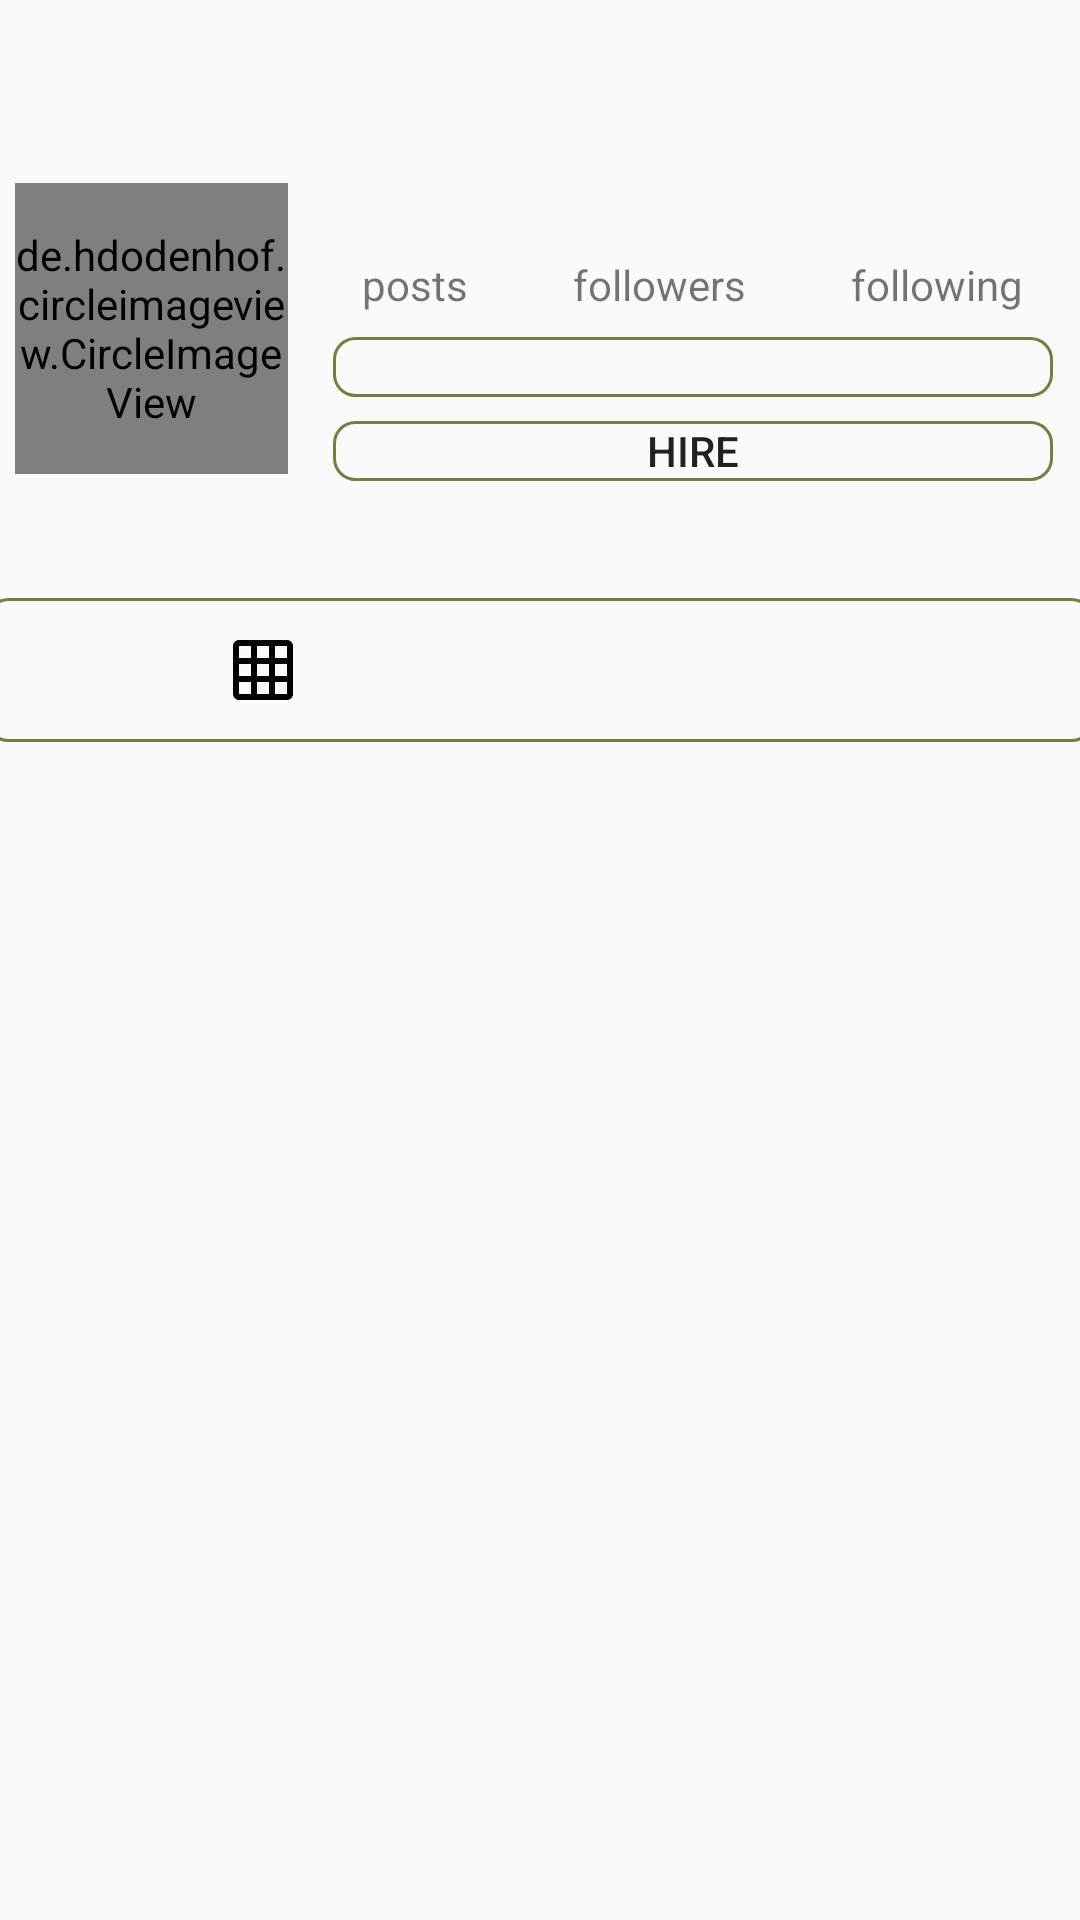

The Android layout XML behind this screen, and the referenced resources:
<!-- AndroidManifest.xml: application theme AppTheme -->
<!-- res/layout/fragment_profile.xml -->
<?xml version="1.0" encoding="utf-8"?>
<RelativeLayout xmlns:android="http://schemas.android.com/apk/res/android"
    xmlns:tools="http://schemas.android.com/tools"
    android:layout_width="match_parent"
    android:layout_height="match_parent"
    xmlns:app="http://schemas.android.com/apk/res-auto"
    tools:context=".Fragments.ProfileFragment">

    <com.google.android.material.appbar.AppBarLayout
        android:id="@+id/bar"
        android:layout_width="match_parent"
        android:layout_height="wrap_content"
        android:background="?android:attr/windowBackground">

        <androidx.appcompat.widget.Toolbar
            android:id="@+id/toolbar"
            android:layout_width="match_parent"
            android:layout_height="wrap_content"
            android:background="?android:attr/windowBackground">

            <RelativeLayout
                android:layout_width="match_parent"
                android:layout_height="wrap_content">

                <TextView
                    android:layout_width="wrap_content"
                    android:layout_height="wrap_content"
                    android:textSize="18sp"
                    android:maxLines="1"
                    android:textColor="@color/colorPrimaryDark"
                    android:textStyle="bold"
                    android:id="@+id/username"/>

                <ImageView
                    android:layout_width="30dp"
                    android:layout_height="30dp"
                    android:id="@+id/options"
                    android:src="@drawable/logout"
                    android:layout_alignParentEnd="true"
                    android:layout_marginEnd="10dp"/>

            </RelativeLayout>

        </androidx.appcompat.widget.Toolbar>
    </com.google.android.material.appbar.AppBarLayout>

    <ScrollView
        android:layout_width="match_parent"
        android:layout_height="wrap_content"
        android:layout_below="@id/bar">

        <LinearLayout
            android:layout_width="match_parent"
            android:layout_height="wrap_content"
            android:orientation="vertical">

            <LinearLayout
                android:layout_width="match_parent"
                android:layout_height="wrap_content"
                android:id="@+id/top_bar"
                android:padding="5dp"
                android:orientation="horizontal">

                <de.hdodenhof.circleimageview.CircleImageView
                    android:id="@+id/image_profile"
                    android:layout_width="91dp"
                    android:layout_height="97dp" />

                <LinearLayout
                    android:layout_width="match_parent"
                    android:orientation="vertical"
                    android:paddingLeft="15dp"
                    android:paddingRight="4dp"
                    android:layout_height="wrap_content">

                    <LinearLayout
                        android:layout_width="match_parent"
                        android:gravity="center"
                        android:layout_height="wrap_content"
                        android:orientation="horizontal">

                        <LinearLayout
                            android:layout_width="wrap_content"
                            android:layout_height="wrap_content"
                            android:orientation="vertical">

                            <TextView
                                android:layout_width="wrap_content"
                                android:layout_height="wrap_content"
                                android:id="@+id/posts"
                                android:textColor="@color/colorPrimaryDark"
                                android:layout_gravity="center"
                                android:textSize="18sp"
                                android:textStyle="bold"/>

                            <TextView
                                android:layout_width="wrap_content"
                                android:layout_height="wrap_content"
                                android:text="posts"/>

                        </LinearLayout>

                        <LinearLayout
                            android:layout_width="wrap_content"
                            android:layout_height="wrap_content"
                            android:layout_marginLeft="35dp"
                            android:orientation="vertical">

                            <TextView
                                android:layout_width="wrap_content"
                                android:layout_height="wrap_content"
                                android:id="@+id/followers"
                                android:textColor="@color/colorPrimaryDark"
                                android:layout_gravity="center"
                                android:textSize="18sp"
                                android:textStyle="bold"/>

                            <TextView
                                android:layout_width="wrap_content"
                                android:layout_height="wrap_content"
                                android:text="followers"/>

                        </LinearLayout>

                        <LinearLayout
                            android:layout_width="wrap_content"
                            android:layout_height="wrap_content"
                            android:layout_marginLeft="35dp"
                            android:orientation="vertical">

                            <TextView
                                android:layout_width="wrap_content"
                                android:layout_height="wrap_content"
                                android:textColor="@color/colorPrimaryDark"
                                android:layout_gravity="center"
                                android:textSize="18sp"
                                android:id="@+id/following"
                                android:textStyle="bold"/>

                            <TextView
                                android:layout_width="wrap_content"
                                android:layout_height="wrap_content"
                                android:text="following"/>

                        </LinearLayout>

                    </LinearLayout>

                    <Button
                        android:layout_width="match_parent"
                        android:layout_height="20dp"
                        android:layout_marginTop="8dp"
                        android:id="@+id/edit_profile"
                        android:background="@drawable/button_black"/>
                    <Button
                        android:layout_width="match_parent"
                        android:layout_height="20dp"
                        android:layout_marginTop="8dp"
                        android:text="Hire"

                        android:id="@+id/Hire_profile"
                        android:background="@drawable/button_black"/>

                </LinearLayout>

            </LinearLayout>

            <LinearLayout
                android:layout_width="match_parent"
                android:layout_height="wrap_content"
                android:padding="12dp"
                android:id="@+id/mid_bar"
                android:layout_below="@id/top_bar"
                android:orientation="vertical">



            </LinearLayout>

            <LinearLayout
                android:layout_width="match_parent"
                android:layout_height="wrap_content"
                android:layout_below="@id/mid_bar"
                android:layout_marginTop="10dp"
                android:layout_marginLeft="-5dp"
                android:layout_marginRight="-5dp"
                android:id="@+id/last_bar"
                android:background="@drawable/button_black"
                android:orientation="horizontal">

                <ImageButton
                    android:layout_width="0dp"
                    android:layout_weight="1"
                    android:id="@+id/my_fotos"
                    android:src="@drawable/ic_grid"
                    style="?android:attr/buttonBarButtonStyle"
                    android:layout_height="wrap_content" />

                <ImageButton
                    android:layout_width="0dp"
                    android:layout_weight="1"
                    android:id="@+id/saved_fotos"
                    android:src="@drawable/ic_save"
                    android:layout_height="wrap_content"
                    style="?android:attr/buttonBarButtonStyle"/>

            </LinearLayout>

            <androidx.recyclerview.widget.RecyclerView
                android:layout_width="match_parent"
                android:layout_height="wrap_content"
                android:layout_below="@id/last_bar"
                android:id="@+id/recycler_view"/>

            <androidx.recyclerview.widget.RecyclerView
                android:id="@+id/recycler_view_save"
                android:layout_width="wrap_content"
                android:layout_height="wrap_content"
                android:layout_below="@id/last_bar"
                android:visibility="gone" />

        </LinearLayout>

    </ScrollView>

</RelativeLayout>
<!-- resources referenced by this layout -->
<resources>
  <color name="colorPrimaryDark">#57532B</color>
  <!-- drawable button_black (drawable-v24) -->
  <?xml version="1.0" encoding="utf-8"?>
  <shape
      xmlns:android="http://schemas.android.com/apk/res/android"
      android:shape="rectangle">
  
      <corners android:radius="7dp"/>
      <stroke android:width="1dp"
          android:color="#72813E"/>
  </shape>
  <!-- drawable ic_grid (drawable) -->
  <vector android:height="24dp" android:tint="#020201"
      android:viewportHeight="24" android:viewportWidth="24"
      android:width="24dp" xmlns:android="http://schemas.android.com/apk/res/android">
      <path android:fillColor="@android:color/white" android:pathData="M20,2L4,2c-1.1,0 -2,0.9 -2,2v16c0,1.1 0.9,2 2,2h16c1.1,0 2,-0.9 2,-2L22,4c0,-1.1 -0.9,-2 -2,-2zM8,20L4,20v-4h4v4zM8,14L4,14v-4h4v4zM8,8L4,8L4,4h4v4zM14,20h-4v-4h4v4zM14,14h-4v-4h4v4zM14,8h-4L10,4h4v4zM20,20h-4v-4h4v4zM20,14h-4v-4h4v4zM20,8h-4L16,4h4v4z"/>
  </vector>
  <style name="AppTheme" parent="Theme.AppCompat.Light.NoActionBar">
          
          <item name="colorPrimary">#AC9650</item>
          <item name="colorPrimaryDark">#777236</item>
          <item name="colorAccent">#ADB88B</item>
      </style>
</resources>
